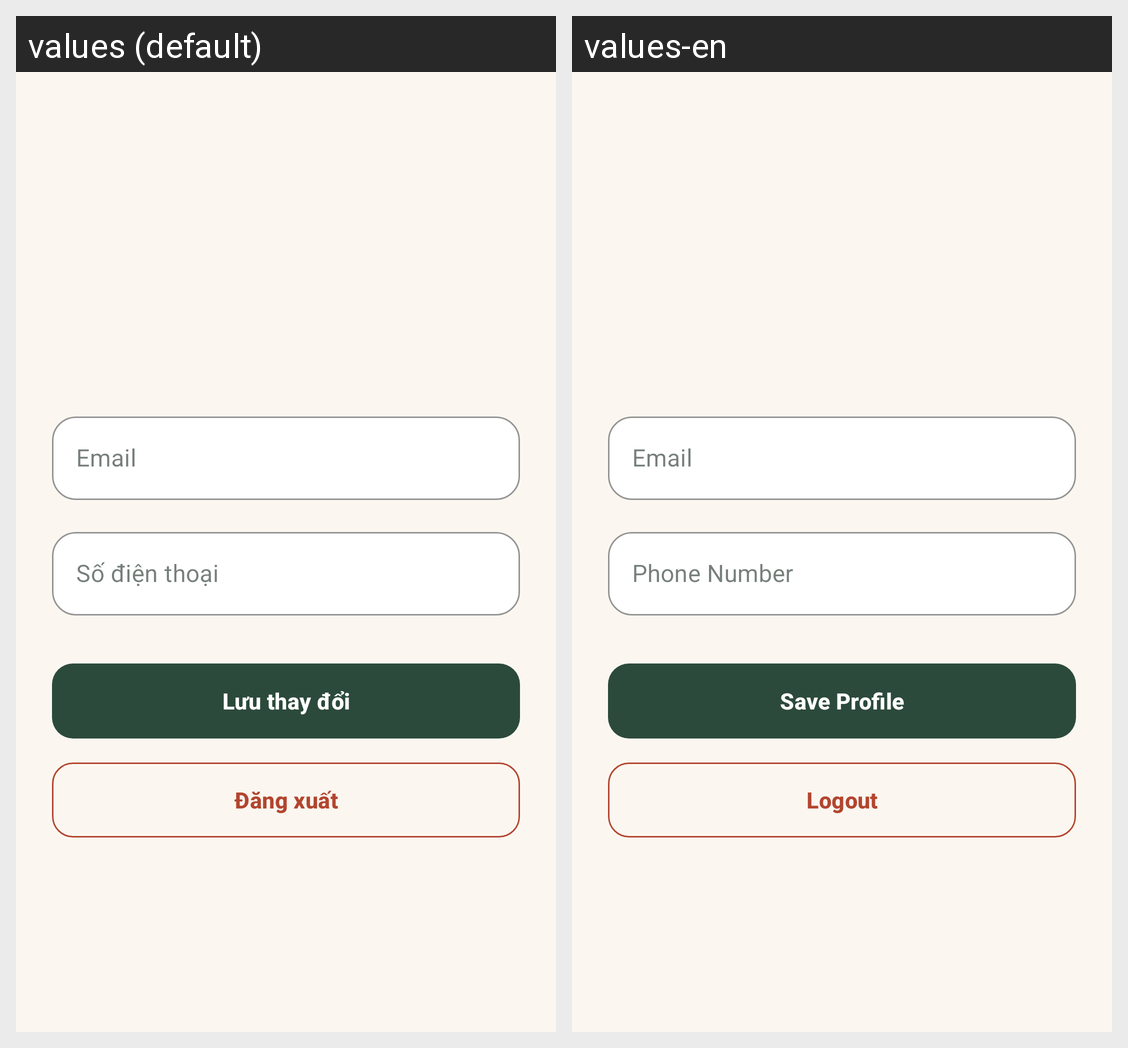

For this localized Android screen grid, give each drawn string resource with its value in every locale shown.
Android screen res/layout/fragment_profile.xml rendered under 2 locales, left to right: values (default), values-en. Device: Nexus 5 (rendered at 1080×1920; each locale shown at half size, 540×960, under a caption strip naming it); theme Theme.FinalProject.
Strings drawn on this screen, with the default value and each locale's value (text and hints the layout hard-codes, and strings that could not be matched under every locale, appear in the picture but are not listed):

email_hint
  values: Email
  values-en: Email

phone_hint
  values: Số điện thoại
  values-en: Phone Number

save_profile
  values: Lưu thay đổi
  values-en: Save Profile

logout
  values: Đăng xuất
  values-en: Logout
